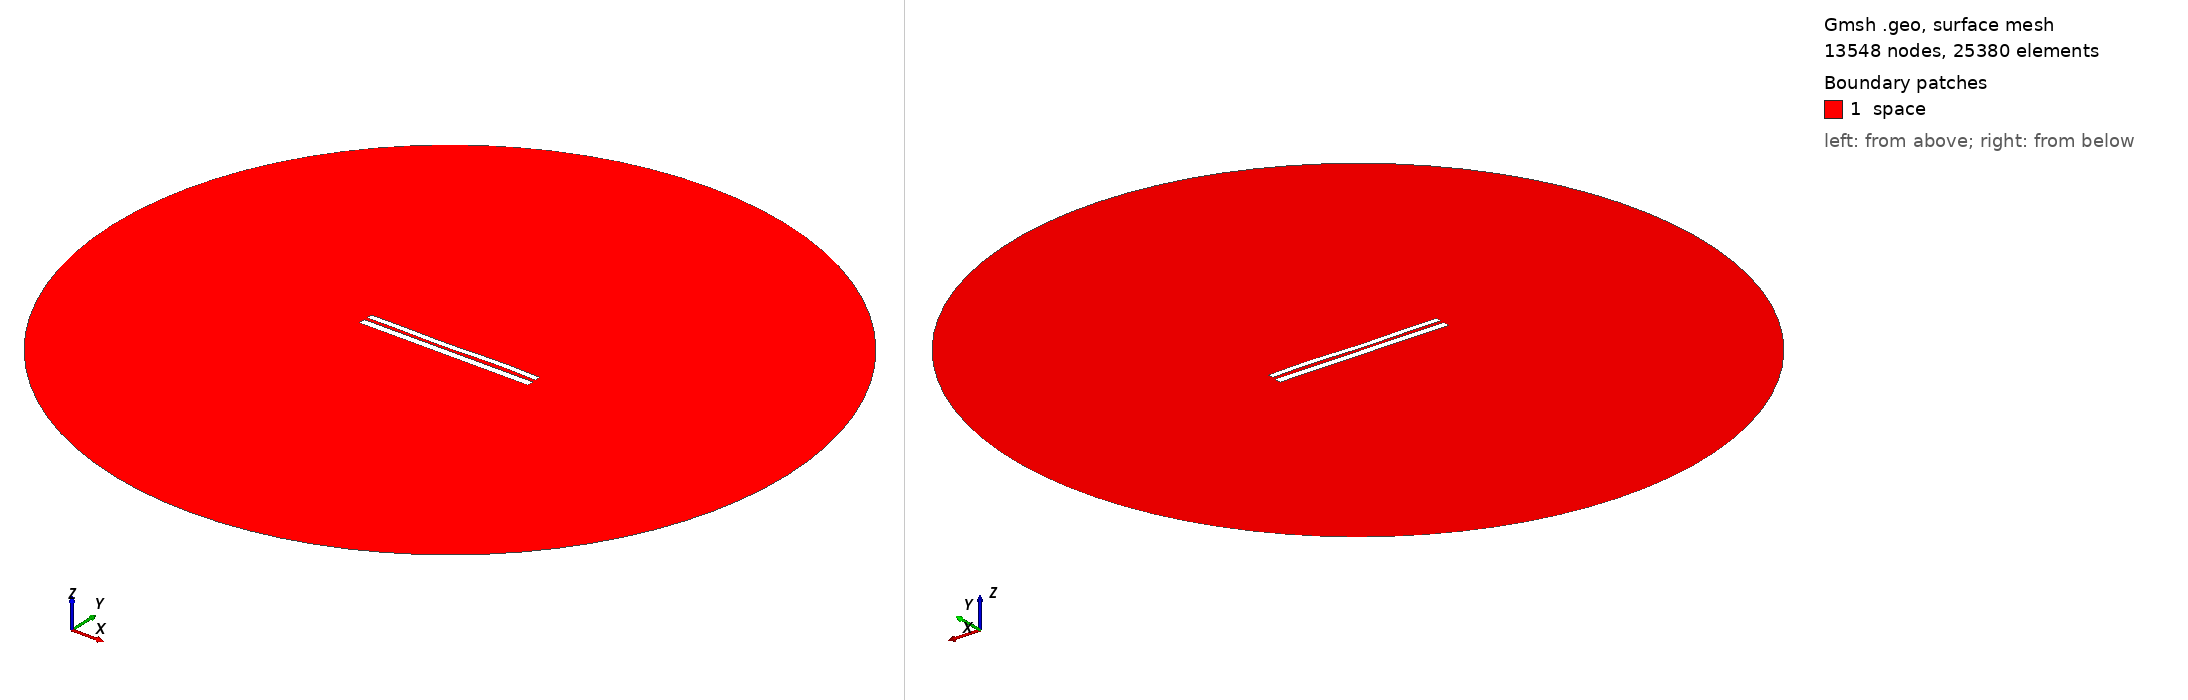

Gmsh geometry script, surface-meshed: 13548 nodes, 25380 surface elements. Boundary patches (legend numbers): 1 space. Left view from above one corner, right view from below the opposite corner. Legend entries are the model's physical surfaces. The drawing asked Gmsh for element sizes between 1% and 20% of the model's largest extent; the script's own settings can give other sizes.

=== 7405.geo (drawn) ===
//---------------------------------------
// Geometry kernel
//---------------------------------------

SetFactory("OpenCASCADE");



//---------------------------------------
// Parameters of the geometry
//---------------------------------------

// Overetch of the upper plate
overetch = 0.25;

// Distance between the plates
distance = 1.75;

// Discretization over the x axis (for the deformation)
nx = 50; 

// Length of the plate
L = 100 - overetch; 

// Number of modes
n = 4; 

// 1st mode coefficient
coeff(1) = 0.15;
beta(1) = 0.596864 * 3.1415926535 / L;

// 2nd mode coefficient
coeff(2) = -0.075;
beta(2) = 1.49418 * 3.1415926535 / L;

// 3rd mode coefficient
coeff(3) = -0.15;
beta(3) = 2.50025 * 3.1415926535 / L;

// 4th mode coefficient
coeff(4) = 0.15;
beta(4) = 3.49999 * 3.1415926535 / L;



//---------------------------------------
// Upper plate (deformed rectangle)
//---------------------------------------

// Coordiantes of the upper plate
xmin = -50;
xmax = 50 - overetch;

// Height of the upper plate
yheight = 4 - 2 * overetch;

// Indexes of the points
UpperID[] = {};
LowerID[] = {};
LeftID[] = {};
RightID[] = {};

// Point index
p = 1;

// Horizontal edges
For i In {1:nx}
    x = xmin + (i-1)*(xmax - xmin)/(nx-1);

    y_bottom = distance / 2 + overetch;
    For j In {1:n}
        C = (Cosh(beta(j)*L) + Cos(beta(j)*L)) / (Sinh(beta(j)*L) + Sin(beta(j)*L));
        y_bottom  = y_bottom + coeff(j) * (Cosh(beta(j)*(x+50)) - Cos(beta(j)*(x+50)) - C * (Sinh(beta(j)*(x+50)) - Sin(beta(j)*(x+50))));
    EndFor

    y_top = y_bottom + yheight;

    Point(p) = {x, y_top, 0, 1.0};
    UpperID[i] = p;
    p = p + 1;

    Point(p) = {x, y_bottom, 0, 1.0};
    LowerID[i] = p;
    p = p + 1;
EndFor

// Create point lists
UpperPts[] = {}; LowerPts[] = {};
For i In {1:nx}
  UpperPts[] += {UpperID[i]};
  LowerPts[] += {LowerID[i]};
EndFor

// Build splines
Spline(1) = {UpperPts[]};
Spline(2) = {LowerPts[]};
Line(3) = {LowerPts[nx-1], UpperPts[nx-1]};
Line(4) = {LowerPts[0], UpperPts[0]};

// Build the plane surface
Curve Loop(1) = {2, 3, -1, -4};
Plane Surface(1) = {1};



//---------------------------------------
// Lower plate (rectangle)
//---------------------------------------

// Vertices
Point(1001) = {-50, -1, 0, 1.0};
Point(1002) = { 50, -1, 0, 1.0};
Point(1003) = { 50,  -5, 0, 1.0};
Point(1004) = {-50,  -5, 0, 1.0};

// Edges
Line(5) = {1001, 1002};
Line(6) = {1002, 1003};
Line(7) = {1003, 1004};
Line(8) = {1004, 1001};

// Plane surface
Line Loop(2) = {5, 6, 7, 8};
Plane Surface(2) = {2}; 



//---------------------------------------
// Outer (fictious) boundary
//---------------------------------------

// Points
Point(1005) = {0, 0, 0};       // Center
Point(1006) = {200, 0, 0};     // Start point
Point(1007) = {0, 200, 0};     // 90 degrees
Point(1008) = {-200, 0, 0};    // 180 degrees
Point(1009) = {0, -200, 0};    // 270 degrees

// Circle arcs (each needs start, center, end)
Circle(9) = {1006, 1005, 1007};
Circle(10) = {1007, 1005, 1008};
Circle(11) = {1008, 1005, 1009};
Circle(12) = {1009, 1005, 1006};

// Plane surface for the entire domain
Curve Loop(3) = {9, 10, 11, 12};
Surface(3) = {3};

// Subtract the plates from the whole domain to obtain the actual domain where we want to solve the equations
BooleanDifference{ Surface{3}; Delete; }{ Surface{1}; Surface{2}; Delete; }




//---------------------------------------
// Transfinite Lines/Curves
//---------------------------------------

// Set the number of points on the boundaries
r = 7;

// Plates
Transfinite Curve {1, 2} = 50*r Using Progression 1;
Transfinite Curve {3, 4} = 2*r Using Progression 1;
Transfinite Line {5, 7} = 50*r Using Progression 1;
Transfinite Line {6, 8} = 2*r Using Progression 1;

// Outer boundary
Transfinite Line {9, 10, 11, 12} = 20 Using Progression 1;



//---------------------------------------
// Physical groups
//---------------------------------------                

// Physical curves (boundaries)
Physical Line("force_segment", 10) = {2};
Physical Line("upper_plate", 11) = {1, 3, 4};
Physical Line("lower_plate", 12) = {5, 6, 7, 8};
Physical Line("boundary", 20) = {9, 10, 11, 12};

// Physical Surfaces
Physical Surface("space", 30) = {3};



//---------------------------------------
// 6. Generate the Mesh
//---------------------------------------

// 2D mesh generation
Mesh 2;
